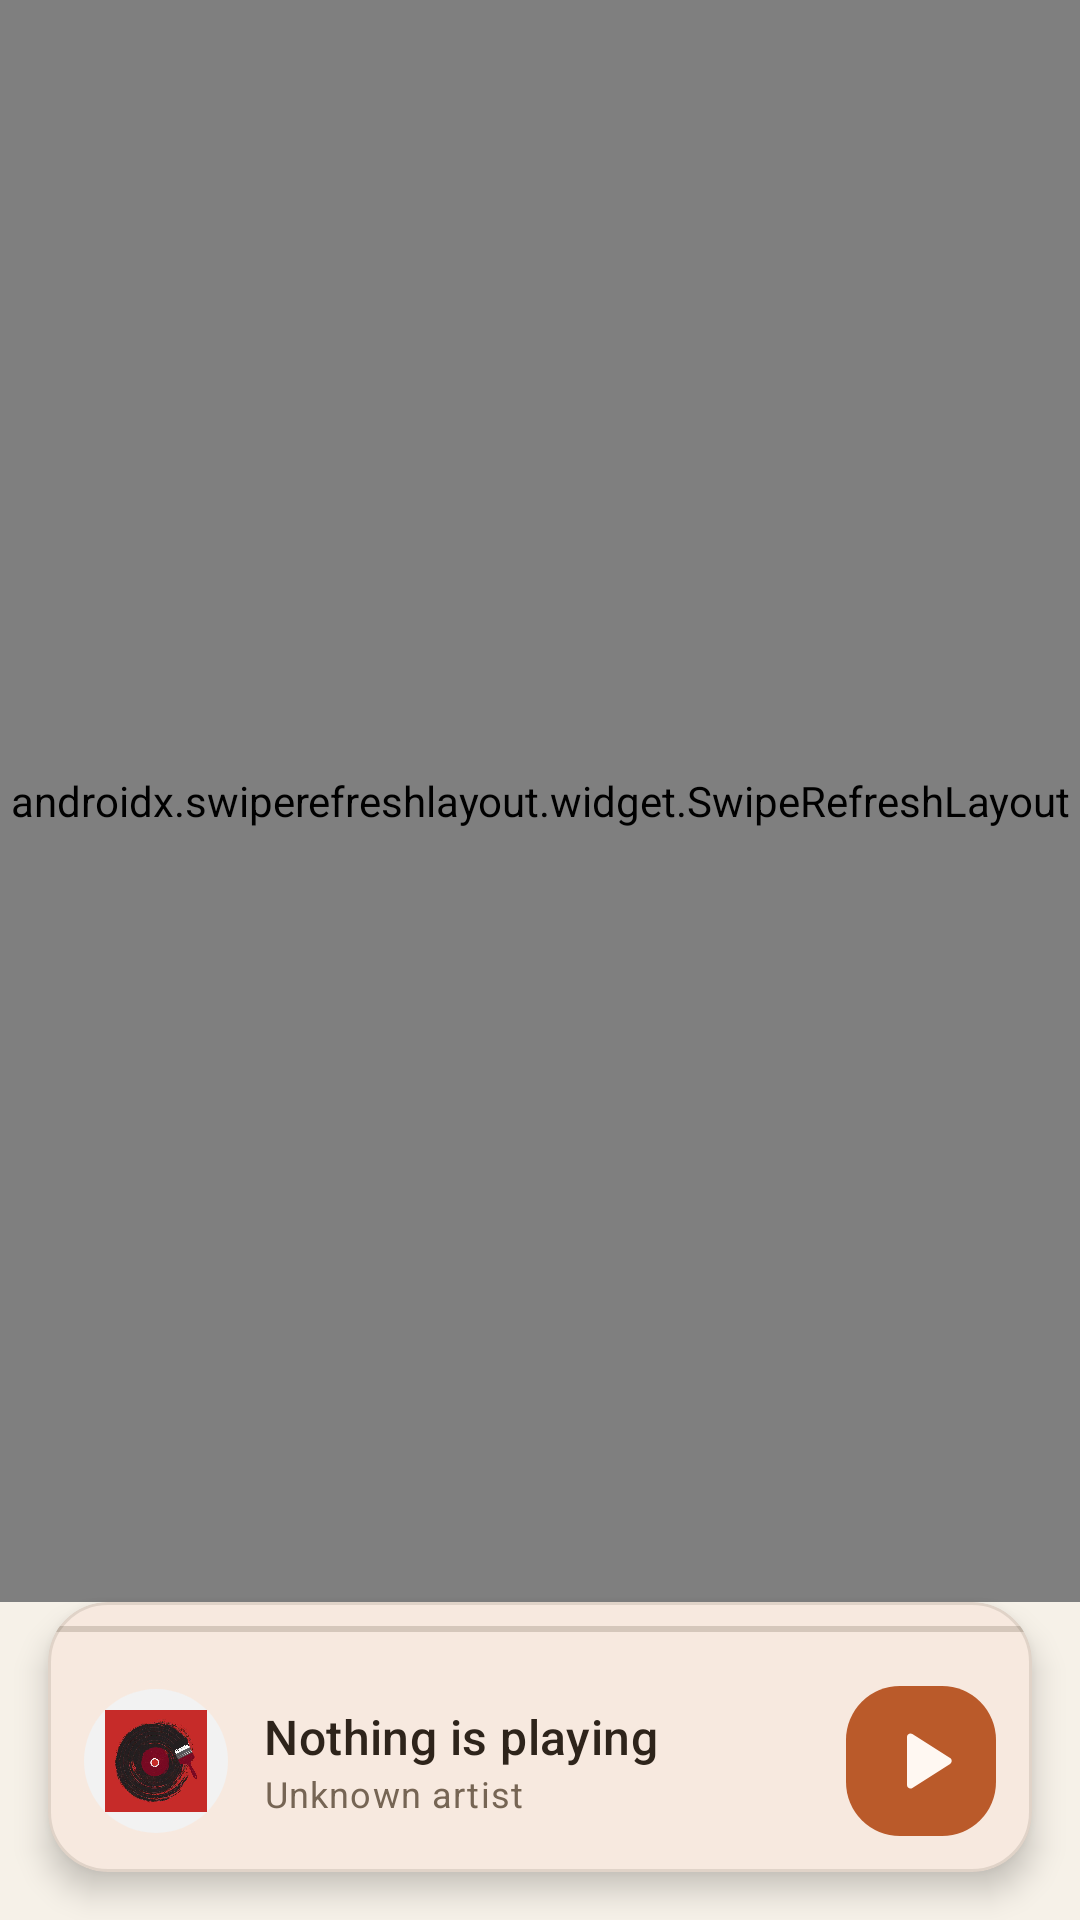

The Android layout XML behind this screen, and the referenced resources:
<!-- AndroidManifest.xml: application theme Theme.MyMusicPlayer -->
<!-- res/layout/activity_downloaded.xml -->
<?xml version="1.0" encoding="utf-8"?>
<androidx.constraintlayout.widget.ConstraintLayout xmlns:android="http://schemas.android.com/apk/res/android"
    xmlns:app="http://schemas.android.com/apk/res-auto"
    android:layout_width="match_parent"
    android:layout_height="match_parent"
    android:background="@color/app_background">

    <com.google.android.material.card.MaterialCardView
        android:id="@+id/miniPlayer"
        style="@style/Widget.MyMusicPlayer.MiniPlayerCard"
        android:layout_width="0dp"
        android:layout_height="wrap_content"
        android:layout_margin="16dp"
        app:layout_constraintBottom_toBottomOf="parent"
        app:layout_constraintEnd_toEndOf="parent"
        app:layout_constraintStart_toStartOf="parent">

        <LinearLayout
            android:layout_width="match_parent"
            android:layout_height="wrap_content"
            android:orientation="vertical">

            <SeekBar
                android:id="@+id/seekMiniPlayerProgress"
                android:layout_width="match_parent"
                android:layout_height="18dp"
                android:max="100"
                android:minHeight="2dp"
                android:paddingStart="0dp"
                android:paddingEnd="0dp"
                android:progress="0"
                android:splitTrack="false"
                android:thumb="@null" />

            <LinearLayout
                android:layout_width="match_parent"
                android:layout_height="wrap_content"
                android:gravity="center_vertical"
                android:orientation="horizontal"
                android:paddingStart="12dp"
                android:paddingTop="10dp"
                android:paddingEnd="12dp"
                android:paddingBottom="12dp">

                <ImageView
                    android:id="@+id/imageMiniPlayerCover"
                    android:layout_width="@dimen/size_mini_player_cover"
                    android:layout_height="@dimen/size_mini_player_cover"
                    android:background="@drawable/bg_player_cover"
                    android:padding="7dp"
                    android:scaleType="centerCrop"
                    android:src="@drawable/img" />

                <LinearLayout
                    android:layout_width="0dp"
                    android:layout_height="wrap_content"
                    android:layout_marginStart="12dp"
                    android:layout_weight="1"
                    android:orientation="vertical">

                    <TextView
                        android:id="@+id/textMiniPlayerTitle"
                        android:layout_width="match_parent"
                        android:layout_height="wrap_content"
                        android:ellipsize="end"
                        android:maxLines="1"
                        android:text="@string/mini_player_idle"
                        android:textAppearance="@style/TextAppearance.Material3.TitleMedium" />

                    <TextView
                        android:id="@+id/textMiniPlayerArtist"
                        android:layout_width="match_parent"
                        android:layout_height="wrap_content"
                        android:ellipsize="end"
                        android:maxLines="1"
                        android:text="@string/no_artist"
                        android:textAppearance="@style/TextAppearance.Material3.BodySmall"
                        android:textColor="@color/app_text_secondary" />
                </LinearLayout>

                <com.google.android.material.button.MaterialButton
                    android:id="@+id/buttonMiniPlayerAction"
                    style="@style/Widget.MyMusicPlayer.MiniPlayerAction"
                    android:layout_width="@dimen/size_mini_player_action"
                    android:layout_height="@dimen/size_mini_player_action"
                    android:contentDescription="@string/play"
                    app:icon="@drawable/ic_play_arrow"
                    app:iconSize="@dimen/icon_size_emphasis" />
            </LinearLayout>
        </LinearLayout>
    </com.google.android.material.card.MaterialCardView>

    <androidx.swiperefreshlayout.widget.SwipeRefreshLayout
        android:id="@+id/swipeRefresh"
        android:layout_width="0dp"
        android:layout_height="0dp"
        app:layout_constraintBottom_toTopOf="@id/miniPlayer"
        app:layout_constraintEnd_toEndOf="parent"
        app:layout_constraintStart_toStartOf="parent"
        app:layout_constraintTop_toTopOf="parent">

        <LinearLayout
            android:layout_width="match_parent"
            android:layout_height="match_parent"
            android:orientation="vertical"
            android:padding="16dp">

            <LinearLayout
                android:layout_width="match_parent"
                android:layout_height="wrap_content"
                android:gravity="center_vertical"
                android:orientation="horizontal">

                <ImageButton
                    android:id="@+id/buttonBack"
                    android:layout_width="@dimen/size_top_bar_icon_button"
                    android:layout_height="@dimen/size_top_bar_icon_button"
                    android:background="@drawable/bg_search_surface"
                    android:contentDescription="@string/action_back"
                    android:padding="12dp"
                    android:src="@drawable/ic_arrow_back"
                    app:tint="@color/app_text_primary" />

                <TextView
                    android:layout_width="0dp"
                    android:layout_height="wrap_content"
                    android:layout_marginStart="8dp"
                    android:layout_weight="1"
                    android:text="@string/card_downloaded"
                    android:textColor="@color/app_text_primary"
                    android:textAppearance="@style/TextAppearance.Material3.HeadlineSmall" />
            </LinearLayout>

            <androidx.recyclerview.widget.RecyclerView
                android:id="@+id/recyclerTracks"
                android:layout_width="match_parent"
                android:layout_height="0dp"
                android:layout_marginTop="16dp"
                android:layout_weight="1" />

            <TextView
                android:id="@+id/textEmpty"
                android:layout_width="wrap_content"
                android:layout_height="wrap_content"
                android:layout_gravity="center_horizontal"
                android:layout_marginTop="12dp"
                android:text="@string/empty_downloaded_tracks"
                android:textColor="@color/app_text_secondary"
                android:visibility="gone" />
        </LinearLayout>
    </androidx.swiperefreshlayout.widget.SwipeRefreshLayout>

</androidx.constraintlayout.widget.ConstraintLayout>
<!-- resources referenced by this layout -->
<resources>
  <color name="app_background">#FFF6F1E8</color>
  <color name="app_text_primary">#FF2E241B</color>
  <color name="app_text_secondary">#FF766554</color>
  <dimen name="icon_size_emphasis">28dp</dimen>
  <dimen name="size_mini_player_action">50dp</dimen>
  <dimen name="size_mini_player_cover">48dp</dimen>
  <dimen name="size_top_bar_icon_button">48dp</dimen>
  <!-- drawable bg_player_cover (drawable) -->
  <?xml version="1.0" encoding="utf-8"?>
  <shape xmlns:android="http://schemas.android.com/apk/res/android"
      android:shape="rectangle">
      <corners android:radius="28dp" />
      <solid android:color="#FFF2F2F2" />
  </shape>
  <!-- drawable bg_search_surface (drawable) -->
  <?xml version="1.0" encoding="utf-8"?>
  <shape xmlns:android="http://schemas.android.com/apk/res/android"
      android:shape="rectangle">
      <corners android:radius="18dp" />
      <solid android:color="@color/app_surface" />
      <stroke
          android:width="1dp"
          android:color="@color/app_outline" />
  </shape>
  <!-- drawable ic_arrow_back (drawable) -->
  <vector xmlns:android="http://schemas.android.com/apk/res/android"
      android:width="24dp"
      android:height="24dp"
      android:viewportWidth="24"
      android:viewportHeight="24">
      <path
          android:fillColor="@android:color/white"
          android:pathData="M19,11H7.83l4.88,-4.88L11.29,4.7L4,12l7.29,7.29l1.42,-1.41L7.83,13H19z" />
  </vector>
  <!-- drawable ic_play_arrow (drawable) -->
  <vector xmlns:android="http://schemas.android.com/apk/res/android"
      android:width="24dp"
      android:height="24dp"
      android:viewportWidth="24"
      android:viewportHeight="24">
      <path
          android:fillColor="@android:color/white"
          android:pathData="M8,5.14v13.72c0,0.79 0.87,1.27 1.54,0.84l10.77,-6.86c0.62,-0.39 0.62,-1.29 0,-1.68L9.54,4.3C8.87,3.87 8,4.35 8,5.14z" />
  </vector>
  <string name="action_back">Back</string>
  <string name="card_downloaded">Downloaded</string>
  <string name="empty_downloaded_tracks">No downloaded tracks yet</string>
  <string name="mini_player_idle">Nothing is playing</string>
  <string name="no_artist">Unknown artist</string>
  <string name="play">Play</string>
  <style name="Widget.MyMusicPlayer.MiniPlayerAction" parent="Widget.Material3.Button.IconButton.Filled">
          <item name="android:minWidth">0dp</item>
          <item name="android:minHeight">0dp</item>
          <item name="android:insetLeft">0dp</item>
          <item name="android:insetRight">0dp</item>
          <item name="android:insetTop">0dp</item>
          <item name="android:insetBottom">0dp</item>
          <item name="iconGravity">textStart</item>
          <item name="iconPadding">0dp</item>
          <item name="iconTint">@color/app_accent_on</item>
          <item name="backgroundTint">@color/app_accent</item>
          <item name="cornerRadius">18dp</item>
          <item name="android:padding">0dp</item>
      </style>
  <style name="Widget.MyMusicPlayer.MiniPlayerCard" parent="Widget.Material3.CardView.Elevated">
          <item name="cardCornerRadius">20dp</item>
          <item name="cardElevation">6dp</item>
          <item name="cardBackgroundColor">@color/app_surface</item>
          <item name="strokeColor">@color/app_outline</item>
          <item name="strokeWidth">1dp</item>
      </style>
  <style name="Theme.MyMusicPlayer" parent="Base.Theme.MyMusicPlayer" />
  <color name="app_surface">#FFFFFBF5</color>
  <color name="app_outline">#1F3B3024</color>
  <color name="app_accent_on">#FFFFF8F2</color>
  <color name="app_accent">#FFBA5A2A</color>
  <color name="app_accent_dark">#FF8A3B16</color>
  <color name="app_surface_alt">#FFF0E8DA</color>
</resources>
